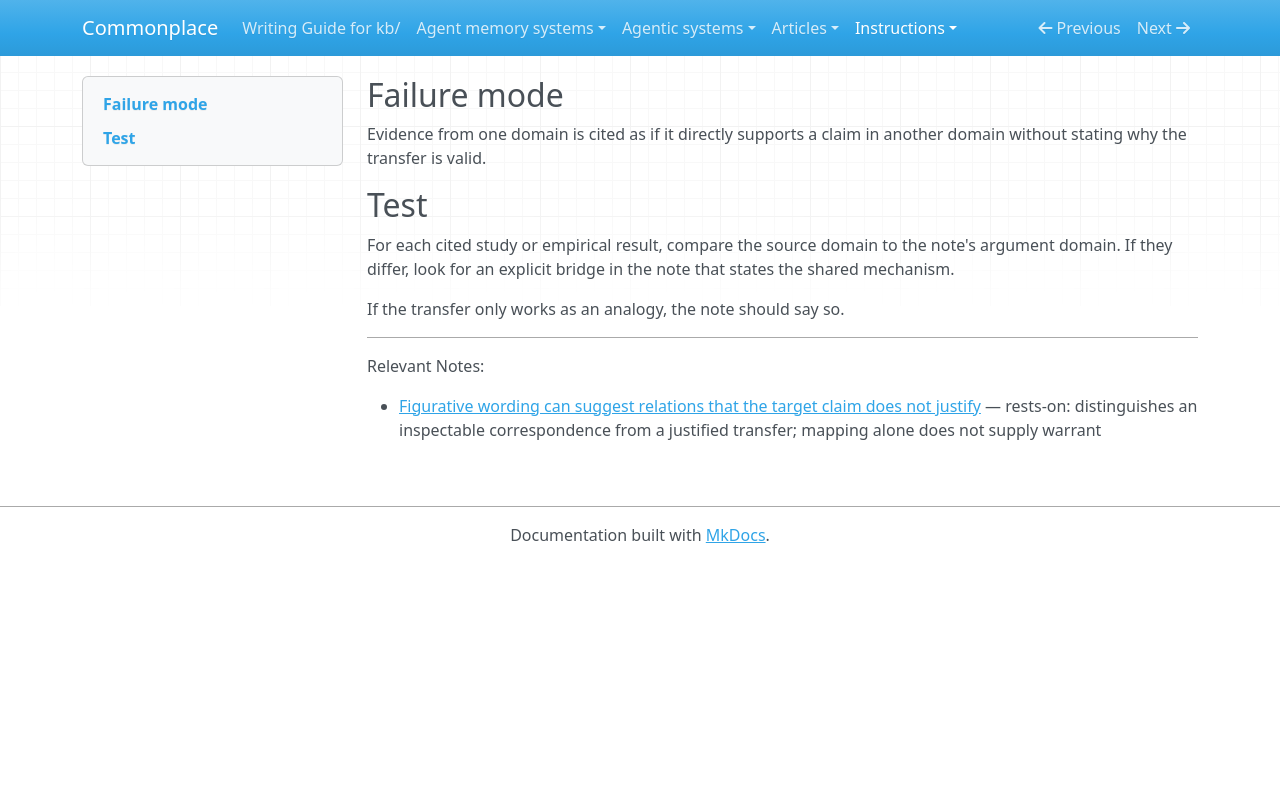

repository: zby/commonplace · page: instructions/review-gates/prose/unbridged-cross-domain/index.html · generator: mkdocs

---
gate_id: prose/unbridged-cross-domain
name: Unbridged cross-domain evidence
description: 'Evidence from one domain is cited as if it directly supports a claim in another domain without stating why the transfer is valid.'
type: types/review-gate.md
lens: prose
watches: [body]
staleness: changed
depth: 3
---

## Failure mode

Evidence from one domain is cited as if it directly supports a claim in another domain without stating why the transfer is valid.

## Test

For each cited study or empirical result, compare the source domain to the note's argument domain. If they differ, look for an explicit bridge in the note that states the shared mechanism.

If the transfer only works as an analogy, the note should say so.

---

Relevant Notes:

- [Figurative wording can suggest relations that the target claim does not justify](../../../theory/figurative-wording-imports-source-domain-entailments-unless-mapped.md) — rests-on: distinguishes an inspectable correspondence from a justified transfer; mapping alone does not supply warrant
